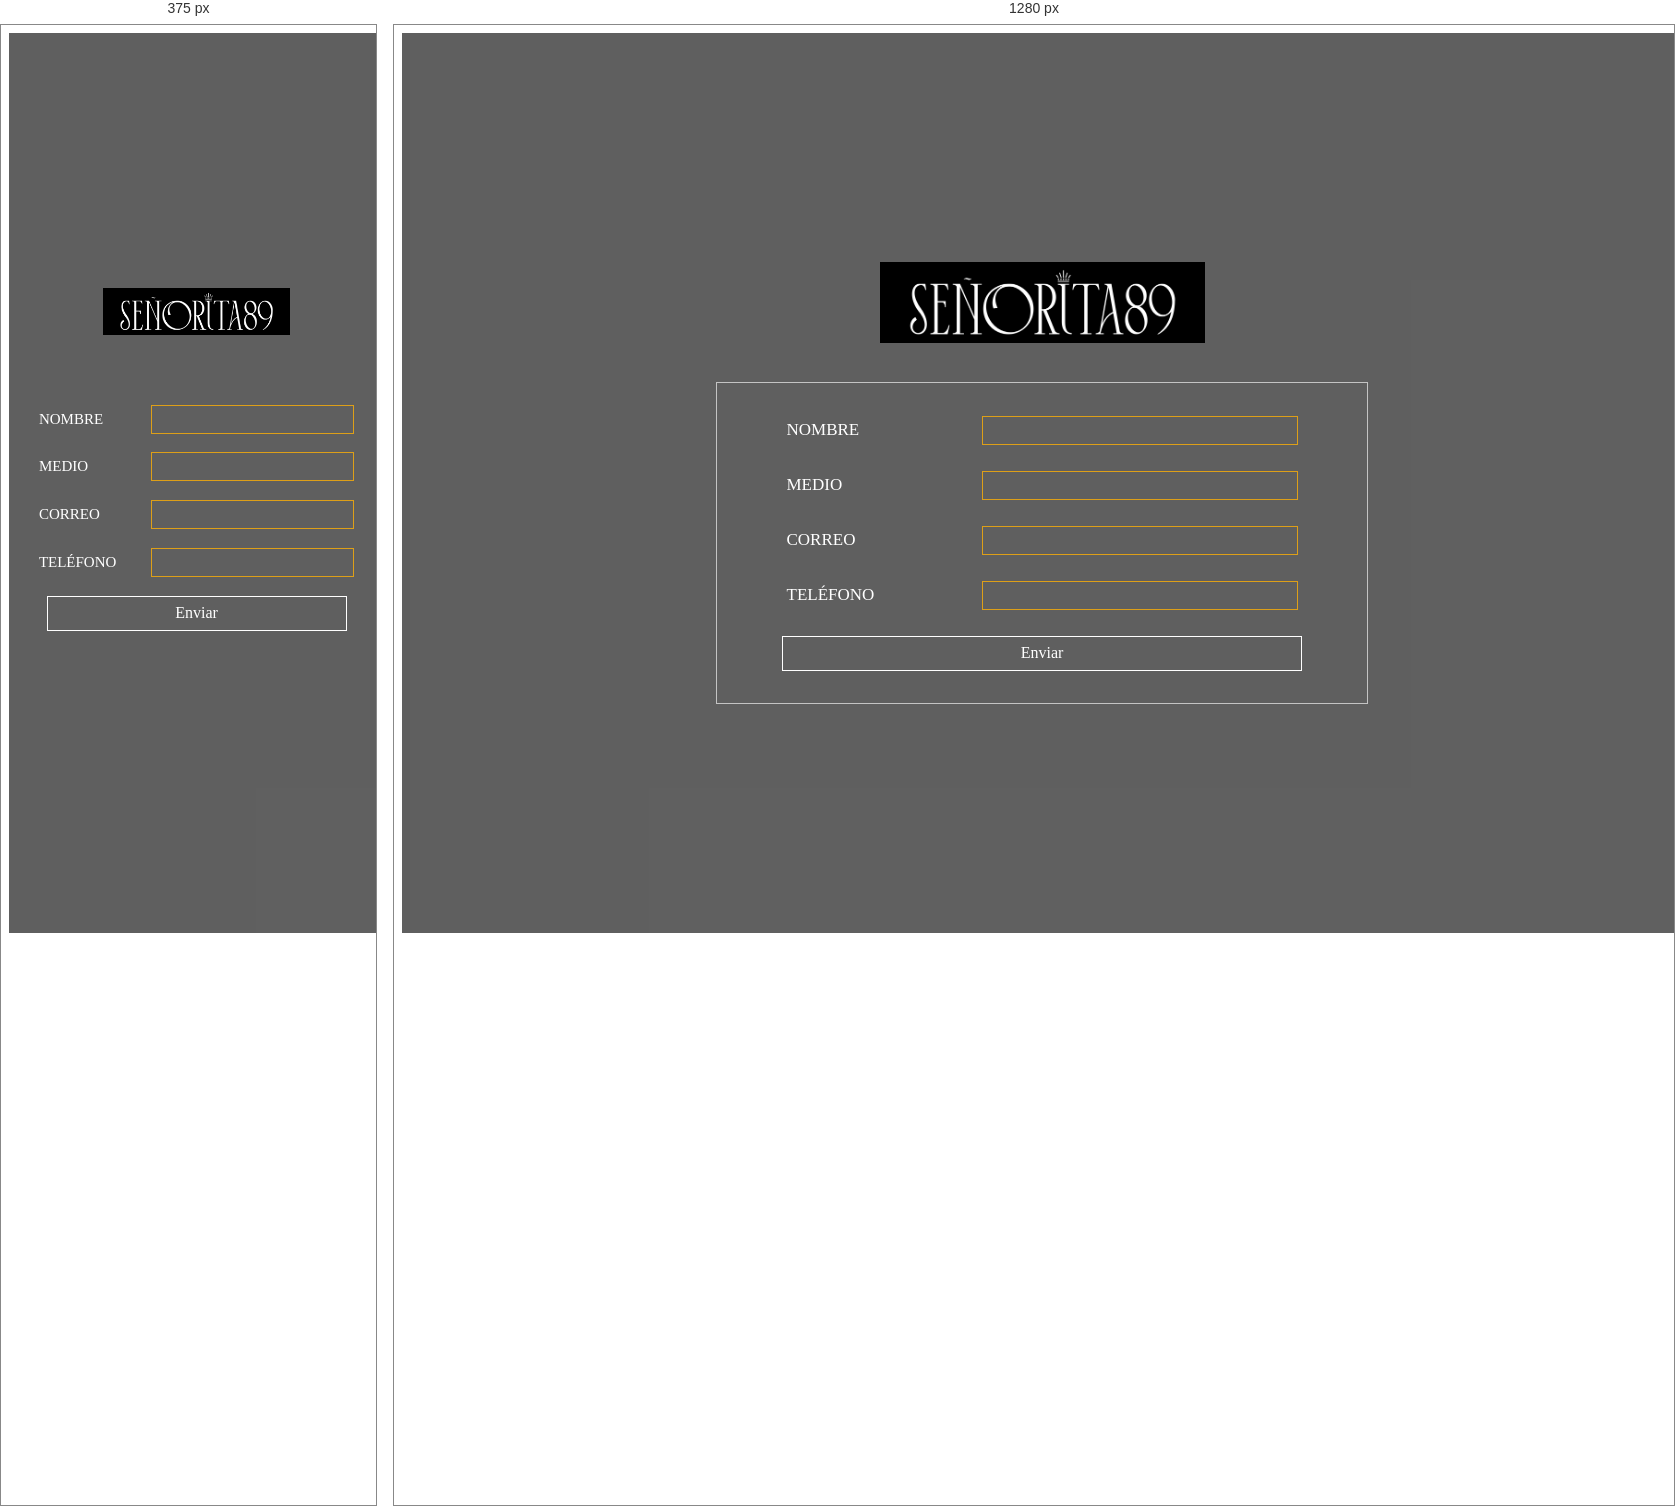
Rendered at 375 px and 1280 px, left to right.

<!-- file: registro.html -->
<!DOCTYPE html>
<html lang="EN">

<head>
    <meta charset="UTF-8">
    <meta http-equiv="X-UA-Compatible" content="IE=edge">
    <meta name="viewport" content="width=device-width, initial-scale=1.0">

    <title>Registro</title>

    <link rel="stylesheet" href="../css/normalize.css">
    <link rel="stylesheet" href="../css/estilos.css">

</head>

<body>
    <div class="div-general">
        <div class="div-registro">
            <form action="" class="formulario">
                <div class="div-logo">
                    <img src="../images/logotipo.png" alt="" srcset="">
                </div>

                <div class="div-campos">
                    <div class="div-input">
                        <label>NOMBRE</label>
                        <input type="text">
                    </div>

                    <div class="div-input">
                        <label>MEDIO</label>
                        <input type="text">
                    </div>

                    <div class="div-input">
                        <label>CORREO</label>
                        <input type="email">
                    </div>

                    <div class="div-input">
                        <label>TELÉFONO</label>
                        <input type="number">
                    </div>

                    <div class="div-input div-boton">
                        <button type="submit">Enviar</button>
                    </div>
                </div>

                <div class="div-logo-footer">
                    <img src="../images/starz-play.png" alt="" srcset="">
                </div>

            </form>
        </div>

        <div class="div-fondo">

        </div>
    </div>
</body>

</html>

/* @media block from estilos.css */
@media (max-width: 500px) {
    .div-general .div-redes-sociales {
        justify-content: center;
    }
    .div-general .div-redes-sociales .div-iconos {
        width: 90%;
        justify-content: center;
    }
    .div-general .div-redes-sociales .div-iconos a {
        margin-right: 10%;
    }
    .div-general .div-redes-sociales .div-iconos .a-ultimo {
        margin-right: 0;
    }
    .div-general .div-registro {
        width: 100%;
    }
    .div-general .div-registro .formulario .div-campos {
        border: none;
    }
    .div-general .div-registro .formulario .div-campos label {
        font-size: 15px;
        width: 30%;
    }
    .div-general .div-registro .formulario .div-campos input {
        width: 50%;
    }
    .div-general .div-registro .formulario .div-campos .div-input:not(.div-boton) {
        margin-bottom: 5%;
    }
}